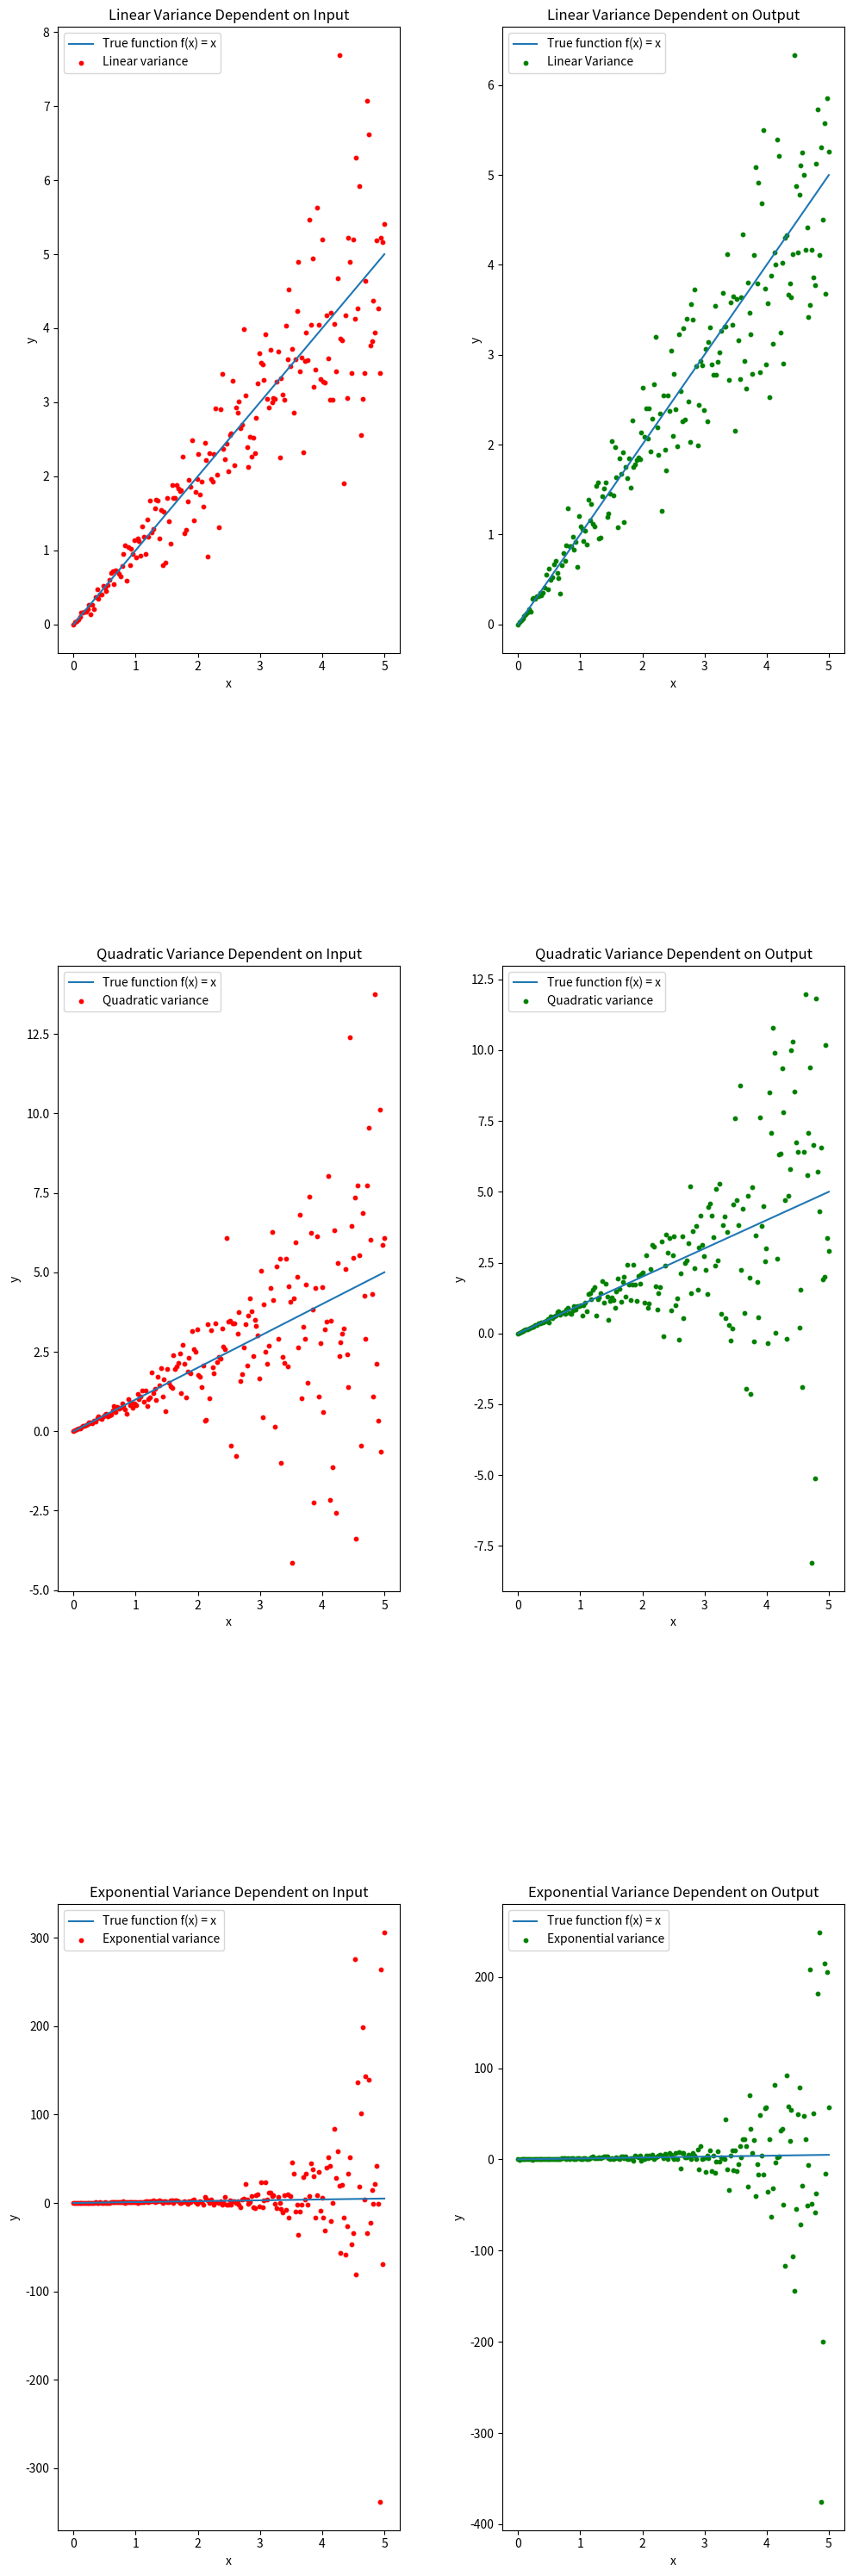

Python code for this plot:
import numpy as np
import matplotlib.pyplot as plt
import random

def driver():

    f = lambda x: x

    a = 0
    b = 5

    x = np.linspace(a, b, 200)
    y = f(x)

    intercept = 0
    slope = 0.2

    np.random.seed(28)

    figure, axis = plt.subplots(3,2, figsize=(10, 30))

    axis[0,0].plot(x, y, label="True function f(x) = x")
    axis[0,0].scatter(x, y + lin_var(x, intercept, slope), label="Linear variance", color="red",s=10)
    axis[0,0].set_title("Linear Variance Dependent on Input")
    axis[0,0].set_xlabel("x")
    axis[0,0].set_ylabel("y")
    axis[0,0].legend()

    axis[0,1].plot(x, y, label="True function f(x) = x")
    axis[0,1].scatter(x, y + lin_var(y, intercept, slope), label="Linear Variance", color="green",s=10)
    axis[0,1].set_title("Linear Variance Dependent on Output")
    axis[0,1].set_xlabel("x")
    axis[0,1].set_ylabel("y")
    axis[0,1].legend()

    axis[1,0].plot(x, y, label="True function f(x) = x")
    axis[1,0].scatter(x, y + quad_var(x, intercept, slope), label="Quadratic variance", color="red",s=10)
    axis[1,0].set_title("Quadratic Variance Dependent on Input")
    axis[1,0].set_xlabel("x")
    axis[1,0].set_ylabel("y")
    axis[1,0].legend()

        

    axis[1,1].plot(x, y, label="True function f(x) = x")
    axis[1,1].scatter(x, y + quad_var(y, intercept, slope), label="Quadratic variance", color="green",s=10)
    axis[1,1].set_title("Quadratic Variance Dependent on Output")
    axis[1,1].set_xlabel("x")
    axis[1,1].set_ylabel("y")
    axis[1,1].legend()

    axis[2,0].plot(x, y, label="True function f(x) = x")
    axis[2,0].scatter(x, y + exp_var(x, 0.1, 1.5), label="Exponential variance", color="red",s=10)
    axis[2,0].set_title("Exponential Variance Dependent on Input")
    axis[2,0].set_xlabel("x")
    axis[2,0].set_ylabel("y")
    axis[2,0].legend()

    axis[2,1].plot(x, y, label="True function f(x) = x")
    axis[2,1].scatter(x, y + exp_var(y, 0.1, 1.5), label="Exponential variance", color="green",s=10)
    axis[2,1].set_title("Exponential Variance Dependent on Output")
    axis[2,1].set_xlabel("x")
    axis[2,1].set_ylabel("y")
    axis[2,1].legend()

    plt.tight_layout()
    plt.subplots_adjust(hspace=0.5, wspace=0.3)
    plt.show()

    return


def lin_var(x, a=1, b=1):
    '''
    Generate error with a linear dependence on variance 
    error = a + bxi*variance

    Inputs: 
        x (np.array): Array of points for variance to be dependent on (can be x values or y values)
        a (int): Minimum noise level expected in system (y intercept)
        b (int): Growth rate of variance (slope)

    Outputs:
        error (np.array): Error to be added at each point
    '''
    # error = []
    # for i in range(len(x)):
    #     variance = np.random.randn()
    #     # normal gaussian distribution centered around 0
    #     error.append(a + b*x[i]*variance)

    error = a + b*x*np.random.randn(len(x))

    return np.array(error)


def quad_var(x, a=1, b=1):
    '''
    Generate error with a quadratic dependence on variance 
    sigma(xi) = a + bxi^2

    Inputs: 
        x (np.array): Array of points for variance to be dependent on (can be x values or y values)
        a (int): Minimum noise level expected in system (y intercept)
        b (int): Growth rate of variance (slope)

    Outputs:
        error (np.array): Error to be added at each point
    '''
    # error = []
    # for i in range(len(x)):
    #     variance = a + b * x[i]**2
    #     # normal gaussian distribution centered around 0
    #     error.append(np.random.normal(0, np.sqrt(variance)))
    error = a + b*x**2*np.random.randn(len(x))

    return np.array(error)

def exp_var(x, a=1, b=1):
    '''
    Generate error with an exponential dependence on variance 
    a * e^(b * x) * variance

    Inputs: 
        x (np.array): Array of points for variance to be dependent on (can be x values or y values)
        a (int): Scale factor 
        b (int): Growth rate of variance 

    Outputs:
        error (np.array): Error to be added at each point
    '''
    error = a * np.exp(b * x) * np.random.randn(len(x))

    return np.array(error)    


driver()